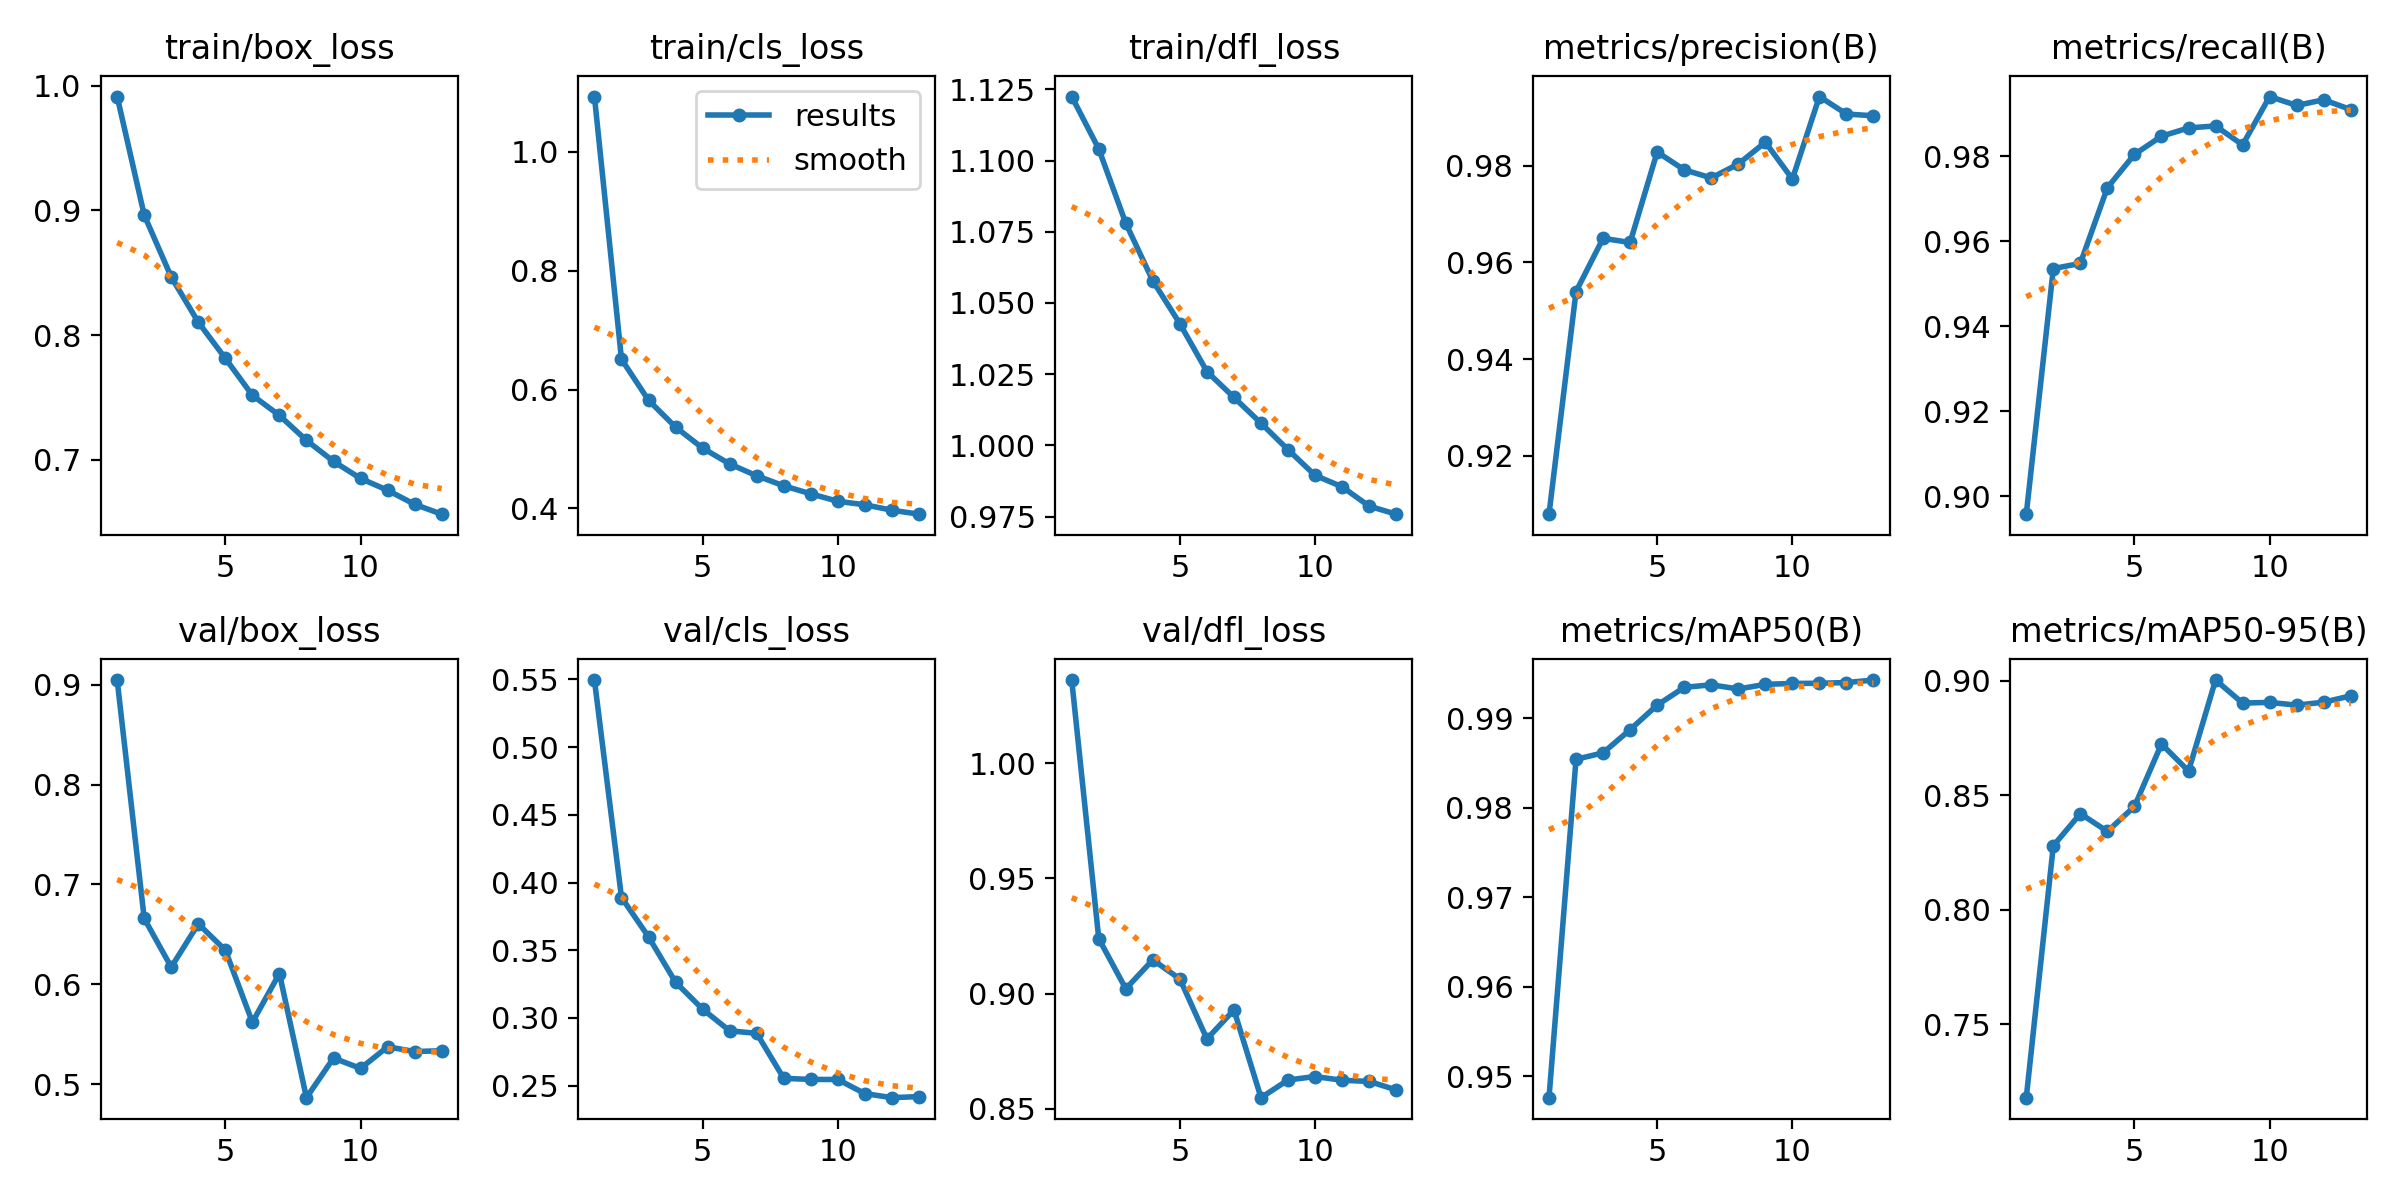

Data behind this chart, as committed beside it:
epoch, time, train/box_loss, train/cls_loss, train/dfl_loss, metrics/precision(B), metrics/recall(B), metrics/mAP50(B), metrics/mAP50-95(B), val/box_loss, val/cls_loss, val/dfl_loss, lr/pg0, lr/pg1, lr/pg2
1, 1112, 0.9915, 1.093, 1.122, 0.9079, 0.8958, 0.9476, 0.7179, 0.9049, 0.5496, 1.036, 0.0001516, 0.0001516, 0.0001516
2, 2195, 0.8963, 0.6509, 1.104, 0.954, 0.9535, 0.9854, 0.8279, 0.6659, 0.389, 0.9239, 0.0002933, 0.0002933, 0.0002933
3, 3269, 0.8466, 0.582, 1.078, 0.965, 0.9547, 0.9861, 0.8419, 0.6172, 0.3599, 0.9021, 0.0004249, 0.0004249, 0.0004249
4, 4340, 0.8103, 0.5368, 1.058, 0.9641, 0.9726, 0.9887, 0.8342, 0.6605, 0.3264, 0.9147, 0.00041, 0.00041, 0.00041
5, 5604, 0.7813, 0.5015, 1.043, 0.9828, 0.9804, 0.9914, 0.8451, 0.6342, 0.3065, 0.9064, 0.0003949, 0.0003949, 0.0003949
6, 6681, 0.7516, 0.4749, 1.026, 0.9792, 0.9847, 0.9934, 0.8724, 0.5619, 0.2905, 0.8804, 0.0003799, 0.0003799, 0.0003799
7, 7752, 0.7355, 0.455, 1.017, 0.9775, 0.9866, 0.9937, 0.8606, 0.6108, 0.2887, 0.893, 0.0003649, 0.0003649, 0.0003649
8, 8822, 0.7155, 0.4381, 1.008, 0.9804, 0.9871, 0.9932, 0.9003, 0.4864, 0.2554, 0.8549, 0.0003499, 0.0003499, 0.0003499
9, 9897, 0.6986, 0.4247, 0.9985, 0.9849, 0.9826, 0.9938, 0.8902, 0.5261, 0.2546, 0.8626, 0.0003349, 0.0003349, 0.0003349
10, 10966, 0.6849, 0.4121, 0.9895, 0.9772, 0.994, 0.9939, 0.8905, 0.5157, 0.2546, 0.8641, 0.0003199, 0.0003199, 0.0003199
11, 12035, 0.6754, 0.4062, 0.9855, 0.9943, 0.9919, 0.9939, 0.8893, 0.5374, 0.2442, 0.8625, 0.0003049, 0.0003049, 0.0003049
12, 13109, 0.6641, 0.3971, 0.9787, 0.9907, 0.9932, 0.994, 0.8906, 0.5326, 0.2411, 0.862, 0.0002898, 0.0002898, 0.0002898
13, 14183, 0.6562, 0.3905, 0.9759, 0.9903, 0.9909, 0.9942, 0.8934, 0.5334, 0.2419, 0.8583, 0.0002748, 0.0002748, 0.0002748
